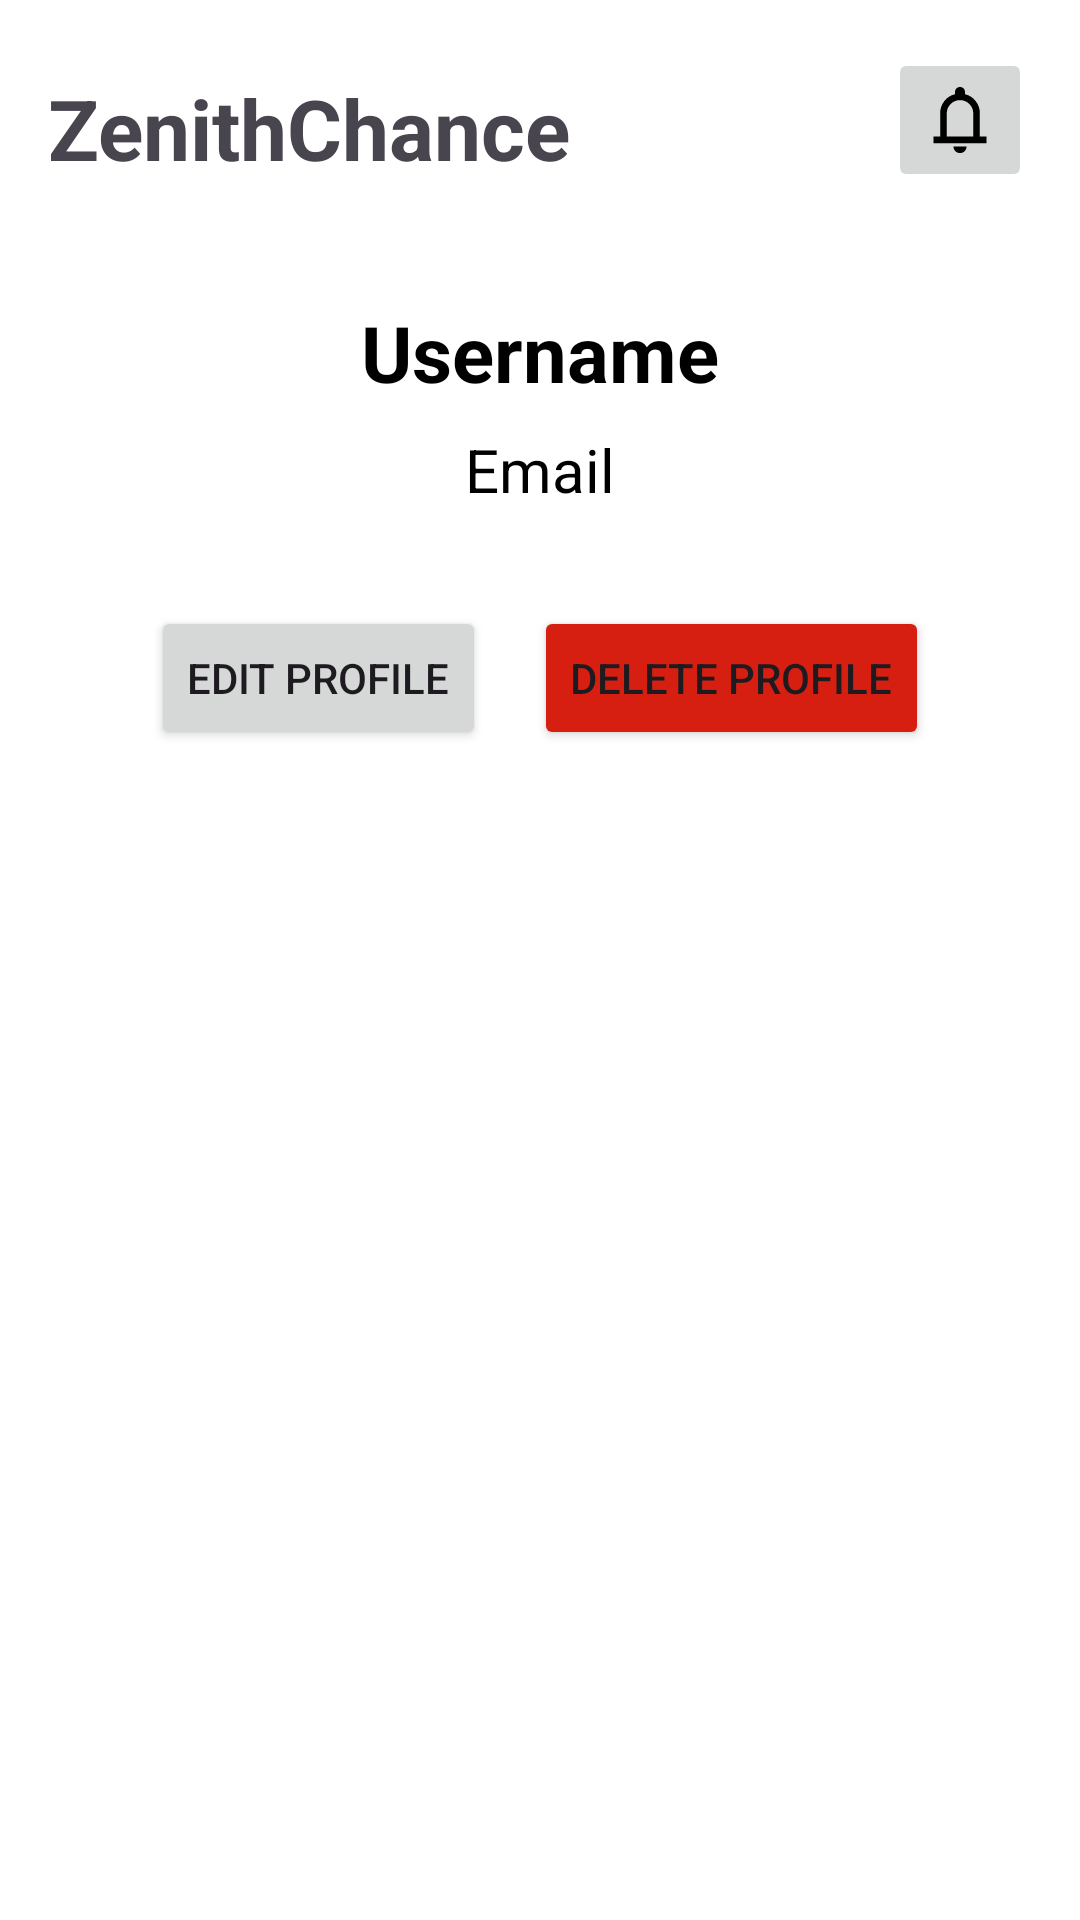

The Android layout XML behind this screen, and the referenced resources:
<!-- AndroidManifest.xml: application theme Theme.EntrantsProfilePage -->
<!-- res/layout/fragment_profile.xml -->
<?xml version="1.0" encoding="utf-8"?>
<androidx.constraintlayout.widget.ConstraintLayout
    xmlns:android="http://schemas.android.com/apk/res/android"
    xmlns:app="http://schemas.android.com/apk/res-auto"
    xmlns:tools="http://schemas.android.com/tools"
    android:id="@+id/main"
    android:layout_width="match_parent"
    android:layout_height="match_parent"
    android:background="@color/white"
    tools:context=".fragments.ProfileFragment">

    
    <TextView
        android:id="@+id/app_name"
        android:layout_width="wrap_content"
        android:layout_height="wrap_content"
        android:layout_marginStart="16dp"
        android:layout_marginTop="24dp"
        android:text="@string/app_name_text"
        android:textSize="28sp"
        android:textStyle="bold"
        app:layout_constraintStart_toStartOf="parent"
        app:layout_constraintTop_toTopOf="parent" />

    
    <ImageButton
        android:id="@+id/notificationButton"
        android:layout_width="48dp"
        android:layout_height="48dp"
        android:layout_marginTop="16dp"
        android:layout_marginEnd="16dp"
        app:srcCompat="@drawable/ic_stat_name"
        app:tint="@color/black"
        app:layout_constraintTop_toTopOf="parent"
        app:layout_constraintEnd_toEndOf="parent" />

    
    <LinearLayout
        android:id="@+id/profileContent"
        android:orientation="vertical"
        android:layout_width="0dp"
        android:layout_height="wrap_content"
        android:layout_marginTop="100dp"
        android:gravity="center_horizontal"
        app:layout_constraintTop_toTopOf="parent"
        app:layout_constraintStart_toStartOf="parent"
        app:layout_constraintEnd_toEndOf="parent">

        <TextView
            android:id="@+id/usernameText"
            android:text="Username"
            android:textSize="26sp"
            android:textStyle="bold"
            android:textColor="@color/black"
            android:layout_width="wrap_content"
            android:layout_height="wrap_content" />

        <TextView
            android:id="@+id/emailText"
            android:text="Email"
            android:textSize="20sp"
            android:textColor="@color/black"
            android:layout_width="wrap_content"
            android:layout_height="wrap_content"
            android:layout_marginTop="8dp" />
    </LinearLayout>

    
    <LinearLayout
        android:orientation="horizontal"
        android:layout_width="wrap_content"
        android:layout_height="wrap_content"
        android:layout_marginTop="32dp"
        app:layout_constraintTop_toBottomOf="@id/profileContent"
        app:layout_constraintStart_toStartOf="parent"
        app:layout_constraintEnd_toEndOf="parent">

        <Button
            android:id="@+id/editProfileButton"
            android:layout_width="wrap_content"
            android:layout_height="wrap_content"
            android:text="@string/edit_profile_text"
            android:layout_marginEnd="16dp" />

        <Button
            android:id="@+id/deleteProfileButton"
            android:layout_width="wrap_content"
            android:layout_height="wrap_content"
            android:text="@string/delete_profile_text"
            android:backgroundTint="@color/Red" />
    </LinearLayout>

    
    <androidx.constraintlayout.widget.ConstraintLayout
        android:id="@+id/editInformationConstraint"
        android:visibility="gone"
        android:layout_width="0dp"
        android:layout_height="wrap_content"
        android:layout_marginTop="40dp"
        android:padding="16dp"
        app:layout_constraintBottom_toBottomOf="parent"
        app:layout_constraintStart_toStartOf="parent"
        app:layout_constraintEnd_toEndOf="parent">

        <EditText
            android:id="@+id/editTextUsername"
            android:layout_width="0dp"
            android:layout_height="wrap_content"
            android:hint="@string/username_text"
            android:inputType="textPersonName"
            app:layout_constraintTop_toTopOf="parent"
            app:layout_constraintStart_toStartOf="parent"
            app:layout_constraintEnd_toEndOf="parent" />

        <EditText
            android:id="@+id/editTextEmail"
            android:layout_width="0dp"
            android:layout_height="wrap_content"
            android:layout_marginTop="12dp"
            android:hint="@string/email_text"
            android:inputType="textEmailAddress"
            app:layout_constraintTop_toBottomOf="@id/editTextUsername"
            app:layout_constraintStart_toStartOf="parent"
            app:layout_constraintEnd_toEndOf="parent" />

        <Button
            android:id="@+id/confirm_button"
            android:layout_width="wrap_content"
            android:layout_height="wrap_content"
            android:text="@string/confirmButton"
            android:layout_marginTop="16dp"
            app:layout_constraintTop_toBottomOf="@id/editTextEmail"
            app:layout_constraintEnd_toEndOf="parent" />
    </androidx.constraintlayout.widget.ConstraintLayout>

</androidx.constraintlayout.widget.ConstraintLayout>
<!-- resources referenced by this layout -->
<resources>
  <color name="Red">#D71F11</color>
  <color name="black">#FF000000</color>
  <color name="white">#FFFFFFFF</color>
  <!-- drawable ic_stat_name (drawable) -->
  <vector xmlns:android="http://schemas.android.com/apk/res/android"
      android:width="24dp"
      android:height="24dp"
      android:viewportWidth="960"
      android:viewportHeight="960"
      android:tint="@color/black">
      <group android:scaleX="1.104"
          android:scaleY="1.104"
          android:translateX="-49.92"
          android:translateY="-49.92">
          <path
              android:fillColor="@android:color/black"
              android:pathData="M160,760L160,680L240,680L240,400Q240,317 290,252.5Q340,188 420,168L420,140Q420,115 437.5,97.5Q455,80 480,80Q505,80 522.5,97.5Q540,115 540,140L540,168Q620,188 670,252.5Q720,317 720,400L720,680L800,680L800,760L160,760ZM480,460L480,460L480,460L480,460Q480,460 480,460Q480,460 480,460Q480,460 480,460Q480,460 480,460ZM480,880Q447,880 423.5,856.5Q400,833 400,800L560,800Q560,833 536.5,856.5Q513,880 480,880ZM320,680L640,680L640,400Q640,334 593,287Q546,240 480,240Q414,240 367,287Q320,334 320,400L320,680Z"/>
      </group>
  </vector>
  <string name="app_name_text">ZenithChance</string>
  <string name="confirmButton">Confirm</string>
  <string name="delete_profile_text">Delete Profile</string>
  <string name="edit_profile_text">Edit Profile</string>
  <string name="email_text">Email</string>
  <string name="username_text">UserName</string>
  <style name="Theme.EntrantsProfilePage" parent="Base.Theme.EntrantsProfilePage" />
  <style name="Base.Theme.EntrantsProfilePage" parent="Theme.Material3.DayNight.NoActionBar">
          
          
      </style>
</resources>
